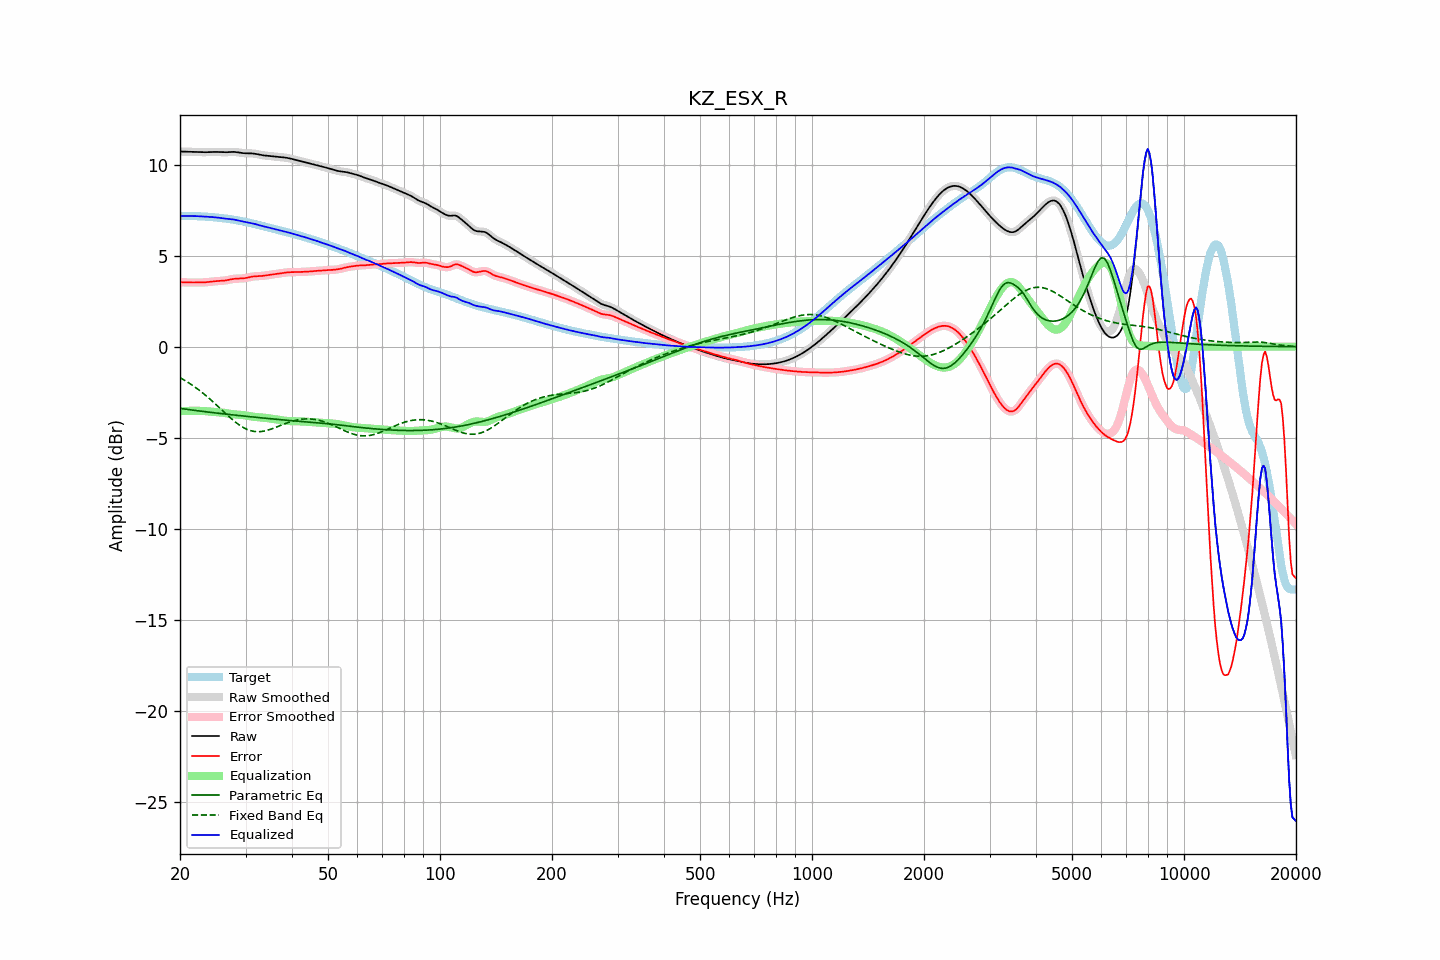

Source data for this figure (header and first rows):
frequency, raw, error, smoothed, error_smoothed, equalization, parametric_eq, fixed_band_eq, equalized_raw, equalized_smoothed, target
20.00, 10.73, 3.54, 10.73, 3.54, -3.54, -3.39, -1.70, 7.18, 7.18, 7.18
20.20, 10.73, 3.54, 10.73, 3.54, -3.54, -3.40, -1.75, 7.19, 7.19, 7.18
20.40, 10.72, 3.54, 10.72, 3.54, -3.54, -3.42, -1.80, 7.19, 7.19, 7.18
20.61, 10.72, 3.53, 10.72, 3.53, -3.53, -3.43, -1.85, 7.18, 7.18, 7.18
20.81, 10.72, 3.53, 10.72, 3.53, -3.53, -3.44, -1.91, 7.18, 7.18, 7.18
21.02, 10.71, 3.53, 10.71, 3.53, -3.53, -3.45, -1.96, 7.18, 7.18, 7.18
21.23, 10.71, 3.53, 10.71, 3.53, -3.53, -3.46, -2.02, 7.18, 7.18, 7.18
21.44, 10.71, 3.53, 10.71, 3.53, -3.53, -3.48, -2.08, 7.18, 7.18, 7.18
21.66, 10.71, 3.53, 10.71, 3.53, -3.53, -3.49, -2.14, 7.18, 7.18, 7.18
21.87, 10.70, 3.53, 10.70, 3.53, -3.53, -3.50, -2.20, 7.18, 7.18, 7.18
22.09, 10.70, 3.53, 10.70, 3.53, -3.53, -3.51, -2.26, 7.18, 7.18, 7.17
22.31, 10.70, 3.53, 10.70, 3.53, -3.53, -3.52, -2.33, 7.17, 7.17, 7.17
22.54, 10.69, 3.53, 10.69, 3.53, -3.53, -3.53, -2.39, 7.17, 7.17, 7.17
22.76, 10.69, 3.53, 10.69, 3.53, -3.53, -3.54, -2.46, 7.16, 7.16, 7.16
22.99, 10.69, 3.53, 10.69, 3.53, -3.53, -3.56, -2.53, 7.16, 7.16, 7.16
23.22, 10.69, 3.53, 10.69, 3.53, -3.54, -3.57, -2.61, 7.15, 7.15, 7.15
23.45, 10.69, 3.54, 10.69, 3.54, -3.54, -3.58, -2.68, 7.14, 7.14, 7.15
23.69, 10.69, 3.55, 10.69, 3.55, -3.55, -3.59, -2.75, 7.14, 7.14, 7.14
23.92, 10.69, 3.56, 10.69, 3.56, -3.56, -3.60, -2.83, 7.13, 7.13, 7.13
24.16, 10.70, 3.57, 10.70, 3.57, -3.57, -3.61, -2.91, 7.13, 7.13, 7.13
24.40, 10.70, 3.58, 10.70, 3.58, -3.58, -3.62, -2.99, 7.12, 7.12, 7.12
24.65, 10.70, 3.59, 10.70, 3.59, -3.59, -3.63, -3.07, 7.12, 7.12, 7.11
24.89, 10.70, 3.60, 10.70, 3.60, -3.60, -3.64, -3.15, 7.11, 7.11, 7.10
25.14, 10.70, 3.60, 10.70, 3.60, -3.60, -3.65, -3.23, 7.10, 7.10, 7.10
25.39, 10.70, 3.61, 10.70, 3.61, -3.61, -3.66, -3.31, 7.09, 7.09, 7.09
25.65, 10.69, 3.61, 10.69, 3.61, -3.61, -3.67, -3.40, 7.08, 7.08, 7.08
25.91, 10.69, 3.62, 10.69, 3.62, -3.62, -3.68, -3.48, 7.06, 7.06, 7.07
26.16, 10.68, 3.63, 10.68, 3.63, -3.63, -3.69, -3.56, 7.05, 7.05, 7.06
26.43, 10.68, 3.64, 10.68, 3.64, -3.64, -3.70, -3.64, 7.04, 7.04, 7.05
26.69, 10.69, 3.65, 10.69, 3.65, -3.66, -3.71, -3.73, 7.03, 7.03, 7.03
26.96, 10.69, 3.67, 10.69, 3.67, -3.67, -3.72, -3.81, 7.02, 7.02, 7.02
27.23, 10.70, 3.69, 10.70, 3.69, -3.69, -3.73, -3.89, 7.01, 7.01, 7.01
27.50, 10.70, 3.71, 10.70, 3.71, -3.70, -3.74, -3.96, 7.00, 7.00, 7.00
27.77, 10.70, 3.72, 10.70, 3.72, -3.71, -3.75, -4.04, 6.99, 6.99, 6.98
28.05, 10.70, 3.73, 10.70, 3.73, -3.72, -3.76, -4.11, 6.98, 6.98, 6.97
28.33, 10.69, 3.74, 10.69, 3.74, -3.73, -3.77, -4.18, 6.96, 6.96, 6.96
28.62, 10.68, 3.74, 10.68, 3.74, -3.74, -3.78, -4.25, 6.94, 6.94, 6.94
28.90, 10.66, 3.74, 10.66, 3.74, -3.74, -3.79, -4.31, 6.92, 6.92, 6.92
29.19, 10.65, 3.74, 10.65, 3.74, -3.75, -3.80, -4.37, 6.90, 6.90, 6.91
29.48, 10.64, 3.75, 10.64, 3.75, -3.76, -3.81, -4.42, 6.88, 6.88, 6.89
29.78, 10.63, 3.76, 10.63, 3.76, -3.77, -3.82, -4.47, 6.86, 6.86, 6.87
30.08, 10.63, 3.78, 10.63, 3.78, -3.78, -3.83, -4.52, 6.85, 6.85, 6.85
30.38, 10.63, 3.79, 10.63, 3.80, -3.80, -3.83, -4.56, 6.83, 6.83, 6.83
30.68, 10.63, 3.82, 10.63, 3.81, -3.81, -3.84, -4.59, 6.81, 6.81, 6.81
30.99, 10.63, 3.83, 10.63, 3.83, -3.83, -3.85, -4.62, 6.80, 6.80, 6.79
31.30, 10.62, 3.85, 10.62, 3.85, -3.84, -3.86, -4.64, 6.78, 6.78, 6.77
31.61, 10.61, 3.86, 10.61, 3.86, -3.85, -3.87, -4.66, 6.76, 6.76, 6.75
31.93, 10.60, 3.87, 10.60, 3.87, -3.86, -3.88, -4.67, 6.73, 6.73, 6.73
32.24, 10.58, 3.87, 10.58, 3.87, -3.87, -3.89, -4.67, 6.71, 6.71, 6.71
32.57, 10.56, 3.88, 10.56, 3.88, -3.88, -3.90, -4.67, 6.68, 6.68, 6.68
32.89, 10.54, 3.88, 10.54, 3.88, -3.89, -3.91, -4.67, 6.66, 6.66, 6.66
33.22, 10.53, 3.89, 10.53, 3.89, -3.89, -3.91, -4.66, 6.63, 6.63, 6.64
33.55, 10.51, 3.90, 10.51, 3.90, -3.90, -3.92, -4.64, 6.61, 6.61, 6.62
33.89, 10.50, 3.91, 10.50, 3.91, -3.91, -3.93, -4.62, 6.59, 6.59, 6.59
34.23, 10.49, 3.92, 10.49, 3.92, -3.92, -3.94, -4.60, 6.57, 6.57, 6.57
34.57, 10.49, 3.94, 10.49, 3.94, -3.93, -3.95, -4.58, 6.55, 6.55, 6.55
34.92, 10.48, 3.95, 10.48, 3.95, -3.95, -3.96, -4.55, 6.53, 6.53, 6.53
35.27, 10.47, 3.96, 10.47, 3.96, -3.96, -3.97, -4.52, 6.51, 6.51, 6.50
35.62, 10.46, 3.98, 10.46, 3.97, -3.98, -3.97, -4.49, 6.48, 6.48, 6.48
35.97, 10.45, 3.99, 10.45, 3.99, -3.99, -3.98, -4.45, 6.46, 6.46, 6.46
... 635 more rows
